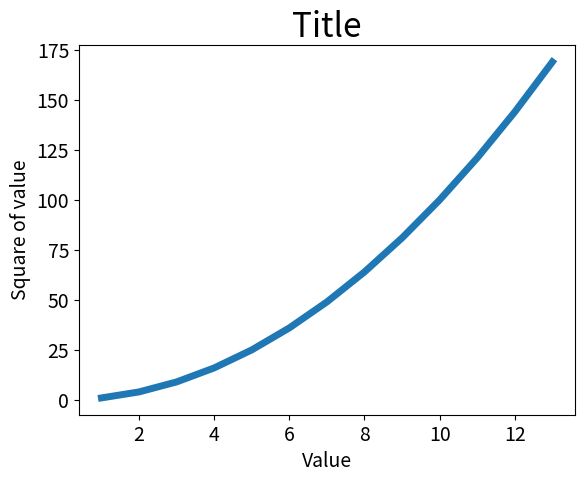

Here is the Python script that generated this plot:
import matplotlib.pyplot as plt
input_values = [1,2,3,4,5,6,7,8,9,10,11,12,13]
squares = [1,4,9,16,25,36,49,64,81,100,121,144,169]

plt.title("Title",fontsize=24)

plt.xlabel("Value",fontsize=14)
plt.ylabel("Square of value",fontsize=14)

# 设置刻度标记大小
plt.tick_params(axis='both',labelsize=14)


plt.plot(input_values,squares,linewidth=5)
plt.show()